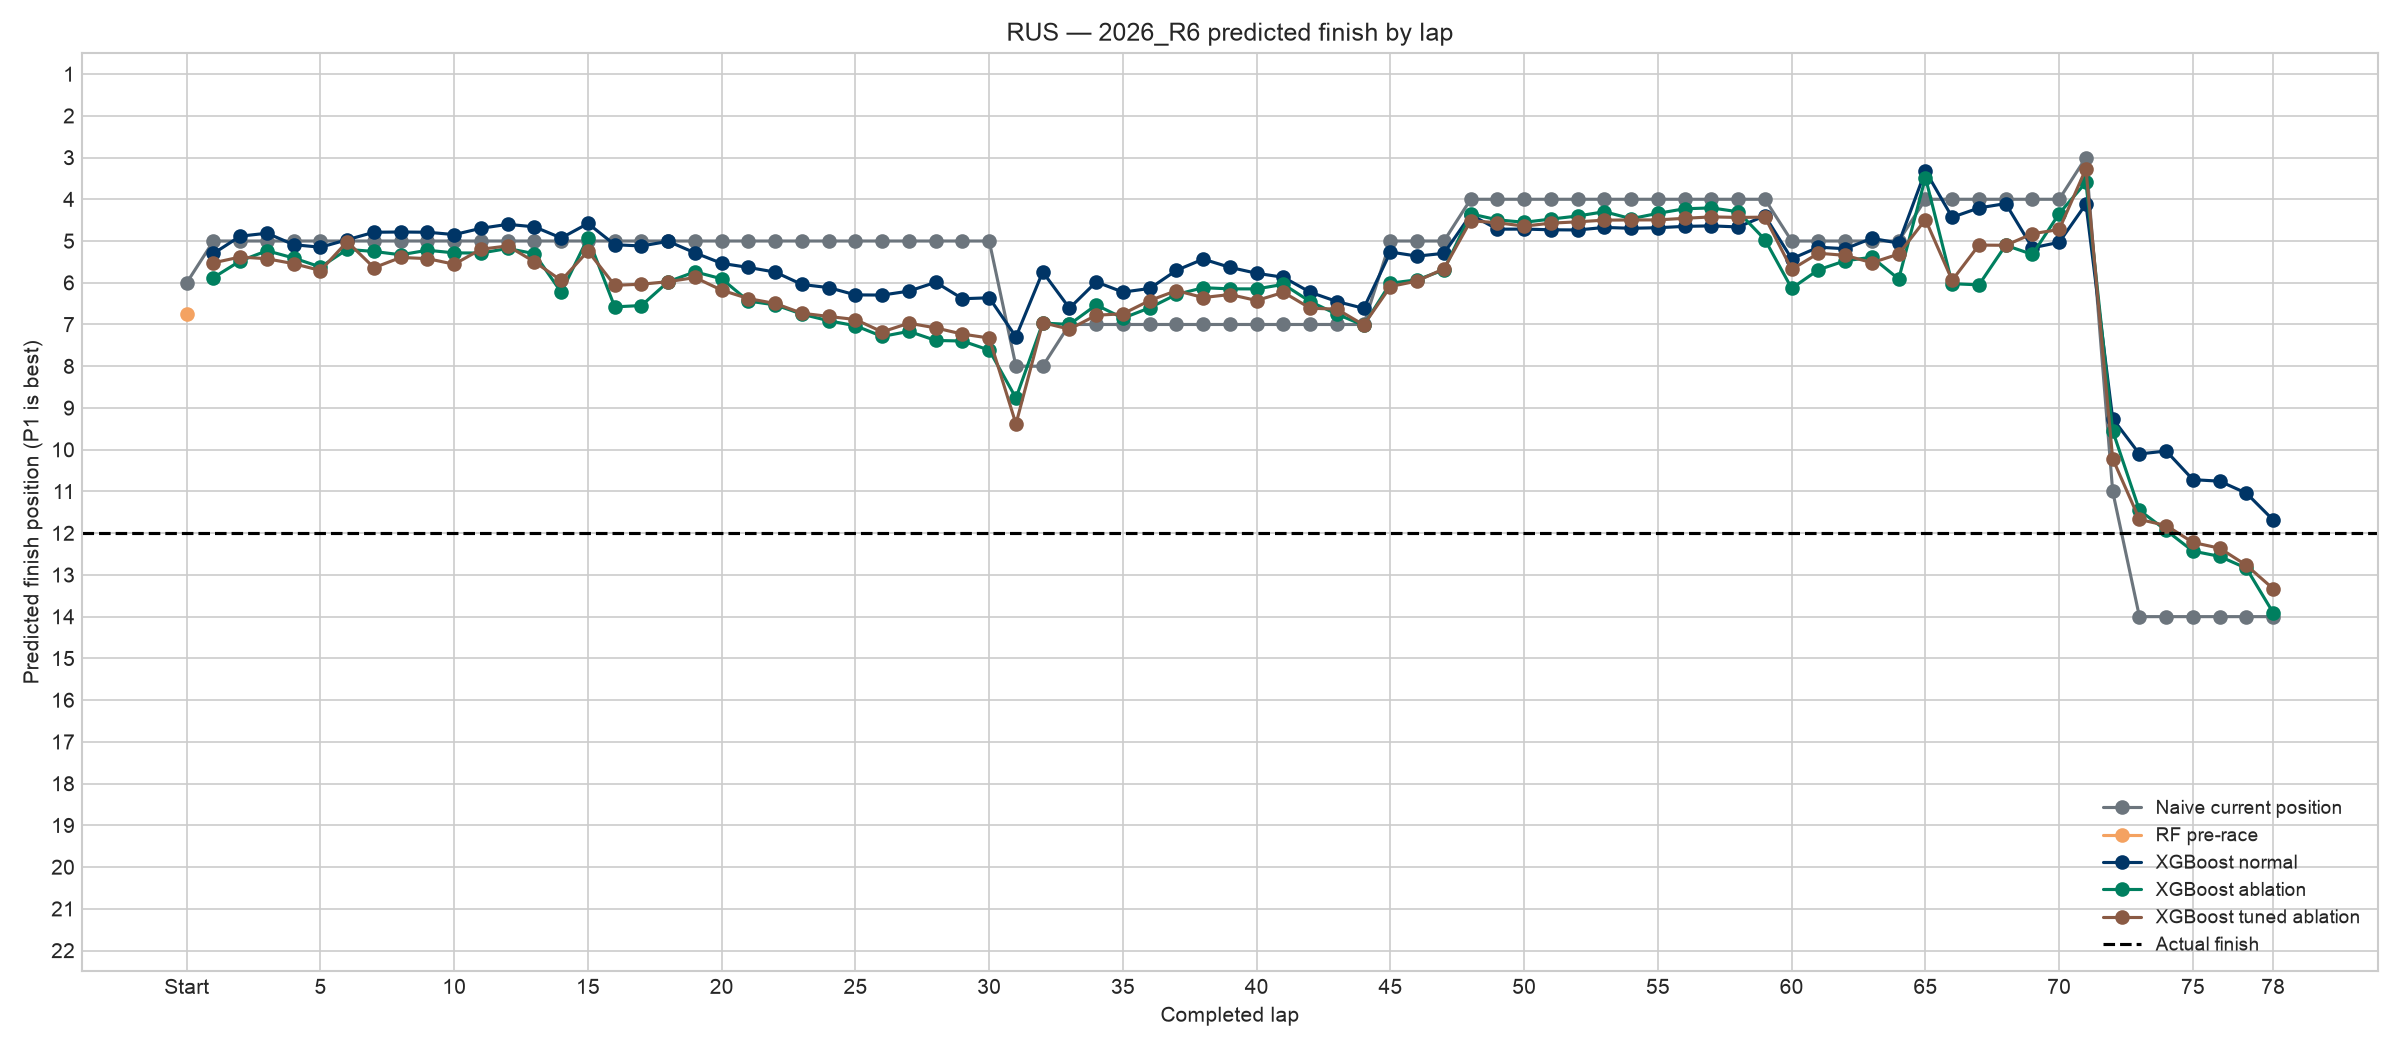

Source data for this figure (header and first rows):
lap_number, Actual finish, Naive current position, RF pre-race, XGB normal, XGB ablation, XGB tuned, XGB tuned ablation, Residual fixed, Residual fixed (no current), Residual tuned, Residual tuned (no current)
0, 12.0, 6.0, 6.75, , , , , , , , 
1, 12.0, 5.0, , 5.299, 5.875, 5.341, 5.522, 5.123, 5.613, 5.008, 5.558
2, 12.0, 5.0, , 4.884, 5.477, 5.274, 5.383, 5.007, 4.776, 4.643, 4.277
3, 12.0, 5.0, , 4.814, 5.233, 5.012, 5.425, 4.537, 4.954, 4.252, 4.349
4, 12.0, 5.0, , 5.088, 5.408, 5.212, 5.543, 4.521, 5.03, 4.251, 4.291
5, 12.0, 5.0, , 5.149, 5.623, 5.439, 5.707, 4.661, 5.083, 4.458, 4.184
6, 12.0, 5.0, , 4.969, 5.202, 5.054, 5.016, 4.716, 4.799, 4.265, 4.174
7, 12.0, 5.0, , 4.79, 5.251, 5.333, 5.64, 4.743, 4.949, 4.268, 4.068
8, 12.0, 5.0, , 4.784, 5.33, 5.229, 5.394, 4.64, 4.648, 4.178, 3.996
9, 12.0, 5.0, , 4.79, 5.221, 5.279, 5.422, 4.873, 4.654, 4.392, 4.217
10, 12.0, 5.0, , 4.846, 5.285, 5.358, 5.557, 5.103, 4.867, 4.505, 4.479
11, 12.0, 5.0, , 4.695, 5.288, 5.207, 5.198, 4.695, 4.315, 4.137, 3.89
12, 12.0, 5.0, , 4.6, 5.179, 5.273, 5.117, 4.633, 4.248, 3.991, 3.681
13, 12.0, 5.0, , 4.66, 5.304, 5.318, 5.499, 4.837, 3.996, 4.269, 3.794
14, 12.0, 5.0, , 4.928, 6.229, 5.672, 5.945, 5.718, 4.409, 4.917, 4.28
15, 12.0, 5.0, , 4.58, 4.922, 5.187, 5.242, 5.257, 4.281, 4.431, 3.892
16, 12.0, 5.0, , 5.089, 6.578, 5.679, 6.061, 5.47, 4.361, 4.793, 4.033
17, 12.0, 5.0, , 5.119, 6.546, 5.719, 6.035, 5.63, 4.262, 4.758, 4.011
18, 12.0, 5.0, , 5.008, 5.975, 5.593, 5.975, 5.532, 4.159, 4.834, 4.073
19, 12.0, 5.0, , 5.284, 5.738, 5.505, 5.874, 6.192, 4.271, 5.342, 4.176
20, 12.0, 5.0, , 5.536, 5.906, 5.546, 6.178, 5.933, 4.273, 5.272, 4.245
21, 12.0, 5.0, , 5.633, 6.439, 5.713, 6.38, 6.341, 4.549, 5.288, 4.394
22, 12.0, 5.0, , 5.745, 6.531, 5.848, 6.497, 6.447, 4.728, 5.473, 4.65
23, 12.0, 5.0, , 6.042, 6.752, 5.72, 6.731, 7.032, 4.548, 5.774, 4.751
24, 12.0, 5.0, , 6.116, 6.912, 5.713, 6.807, 6.27, 4.346, 5.399, 4.746
25, 12.0, 5.0, , 6.291, 7.03, 5.841, 6.882, 6.964, 4.788, 6.01, 4.738
26, 12.0, 5.0, , 6.295, 7.287, 5.81, 7.177, 6.472, 4.399, 5.474, 4.839
27, 12.0, 5.0, , 6.2, 7.164, 5.973, 6.969, 6.28, 4.722, 5.864, 4.546
28, 12.0, 5.0, , 5.988, 7.383, 6.123, 7.082, 5.464, 3.428, 5.571, 3.865
29, 12.0, 5.0, , 6.383, 7.396, 6.076, 7.23, 5.891, 4.955, 5.96, 5.03
30, 12.0, 5.0, , 6.361, 7.615, 6.218, 7.325, 5.885, 4.974, 6.069, 5.412
31, 12.0, 8.0, , 7.296, 8.761, 8.118, 9.382, 7.055, 6.062, 6.844, 6.173
32, 12.0, 8.0, , 5.74, 6.967, 6.355, 6.956, 7.143, 6.274, 6.94, 6.204
33, 12.0, 7.0, , 6.61, 6.998, 6.45, 7.113, 5.989, 5.227, 5.926, 5.03
34, 12.0, 7.0, , 5.98, 6.532, 6.264, 6.778, 5.966, 4.804, 5.796, 4.66
35, 12.0, 7.0, , 6.224, 6.849, 6.272, 6.744, 6.224, 4.923, 6.016, 4.725
36, 12.0, 7.0, , 6.137, 6.6, 6.073, 6.426, 5.644, 4.183, 5.768, 4.17
37, 12.0, 7.0, , 5.702, 6.28, 5.961, 6.188, 5.243, 4.342, 5.38, 4.027
38, 12.0, 7.0, , 5.434, 6.119, 5.821, 6.355, 5.552, 4.376, 6.055, 4.403
39, 12.0, 7.0, , 5.631, 6.146, 5.923, 6.282, 6.32, 4.635, 6.139, 4.911
40, 12.0, 7.0, , 5.773, 6.148, 6.069, 6.426, 6.432, 4.914, 6.257, 5.182
41, 12.0, 7.0, , 5.869, 6.038, 6.01, 6.23, 6.759, 5.451, 6.655, 5.369
42, 12.0, 7.0, , 6.228, 6.452, 6.009, 6.609, 6.709, 5.532, 6.706, 5.687
43, 12.0, 7.0, , 6.45, 6.753, 6.337, 6.633, 6.771, 5.57, 6.837, 5.563
44, 12.0, 7.0, , 6.613, 7.019, 6.592, 7.011, 6.291, 5.484, 6.427, 5.431
45, 12.0, 5.0, , 5.264, 6.009, 5.538, 6.09, 5.524, 5.213, 5.632, 5.107
46, 12.0, 5.0, , 5.362, 5.929, 5.546, 5.958, 5.53, 5.174, 5.322, 5.191
47, 12.0, 5.0, , 5.295, 5.692, 5.42, 5.664, 5.501, 4.962, 5.59, 5.191
48, 12.0, 4.0, , 4.371, 4.349, 4.741, 4.514, 4.596, 4.254, 4.357, 4.169
49, 12.0, 4.0, , 4.717, 4.492, 4.985, 4.562, 4.597, 4.196, 4.224, 4.265
50, 12.0, 4.0, , 4.714, 4.551, 4.964, 4.643, 4.654, 4.275, 4.426, 4.08
51, 12.0, 4.0, , 4.731, 4.474, 4.935, 4.572, 4.427, 4.07, 4.174, 4.063
52, 12.0, 4.0, , 4.735, 4.4, 4.969, 4.54, 4.453, 4.023, 4.278, 4.165
53, 12.0, 4.0, , 4.675, 4.298, 4.877, 4.5, 4.64, 4.085, 4.451, 4.141
54, 12.0, 4.0, , 4.695, 4.466, 4.979, 4.496, 4.414, 4.145, 4.407, 4.185
55, 12.0, 4.0, , 4.682, 4.337, 4.981, 4.494, 4.474, 4.041, 4.17, 4.168
56, 12.0, 4.0, , 4.649, 4.227, 4.928, 4.456, 4.532, 4.013, 4.388, 4.112
57, 12.0, 4.0, , 4.637, 4.207, 4.887, 4.422, 4.672, 3.838, 4.491, 3.935
58, 12.0, 4.0, , 4.663, 4.299, 4.887, 4.435, 5.138, 3.954, 4.94, 4.049
59, 12.0, 4.0, , 4.396, 4.967, 4.731, 4.428, 4.719, 3.856, 4.952, 3.913
... 19 more rows
